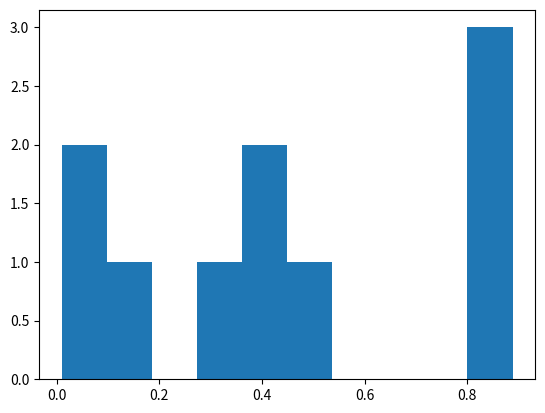

The script that saved this image:
# -*- coding: utf-8 -*-
"""
Created on Fri Jul 03 11:37:04 2015

@author: 8
"""

from math import exp
import matplotlib.pyplot as plt


class Chaos_map():
    def __init__(self, map_type='logistic'):
        self.map_type = map_type
            
    def gauss_map(self, n, x1, alpha, beta):
        X = [x1]
        for i in range(n-1):
            X.append(exp(-alpha * X[-1]**2) + beta)        
        return X
    
    def logistic_map(self, n, x1, r):
        X = [x1]
        for i in range(n-1):
            X.append(r * X[-1] * (1-X[-1]))
        return X

    def tent_map(self, n, x1, mu):
        X = [x1]
        for i in range(n-1):
            X.append(X[-1]<.5 and mu*X[-1] or mu*(1-X[-1]))
        return X
    
if __name__=='__main__':
    #X = gauss_map(40, 2, .5, 1)
    c = Chaos_map()
    Y = c.logistic_map(200, .01, 3.6)
#    Y = c.tent_map(20, .6, 3)
    X = range(len(Y))
    
    plt.hist(Y[:10])
#    plt.plot(X, Y)
    plt.show()



